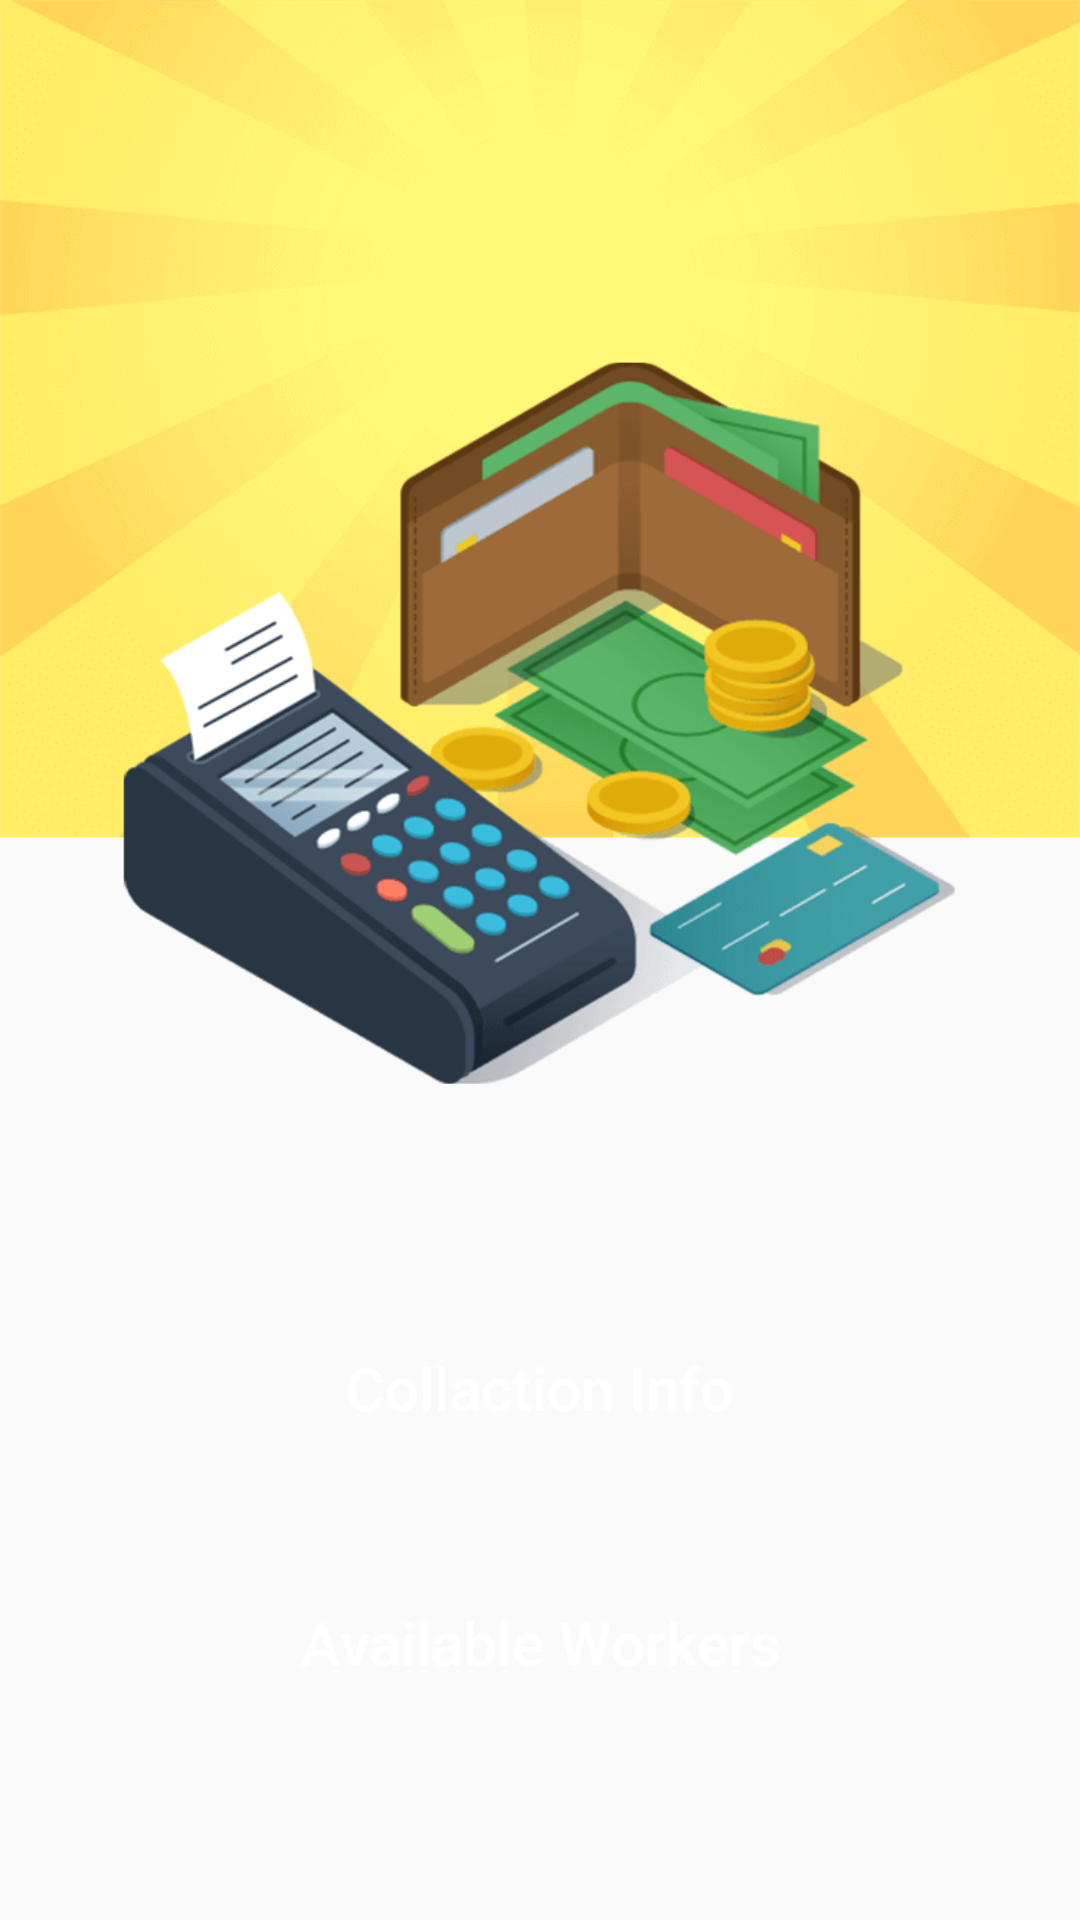

Produce the Android XML layout that renders to this screen, including the resource entries it uses.
<!-- AndroidManifest.xml: application theme AppTheme -->
<!-- res/layout/activity_collaction_info.xml -->
<?xml version="1.0" encoding="utf-8"?>
<RelativeLayout xmlns:android="http://schemas.android.com/apk/res/android"
    xmlns:app="http://schemas.android.com/apk/res-auto"
    xmlns:tools="http://schemas.android.com/tools"
    android:layout_width="match_parent"
    android:layout_height="match_parent"
    android:background="@drawable/home_loging2"
    tools:context="com.modifica.creditcollectorapp.Collaction_info">


    <Button
        android:id="@+id/button_coll_info"
        android:layout_width="wrap_content"
        android:layout_height="65dp"
        android:ems="18"
        android:background="@drawable/rcbutton"
        android:textColor="@color/font"
        android:textSize="20sp"
        android:layout_marginBottom="145dp"
        android:layout_alignParentBottom="true"
        android:layout_centerHorizontal="true"
        android:layout_marginLeft="40dp"
        android:layout_marginStart="40dp"
        android:textAllCaps="false"
        android:text="@string/CL_info" />

    <Button
        android:id="@+id/button_coll_aval"
        android:layout_width="wrap_content"
        android:layout_height="65dp"
        android:layout_centerHorizontal="true"
        android:layout_alignTop="@+id/button_coll_info"
        android:layout_marginTop="85dp"
        android:ems="18"
        android:background="@drawable/rcbutton"
        android:textColor="@color/font"
        android:textAllCaps="false"
        android:textSize="20sp"
        android:layout_marginLeft="40dp"
        android:layout_marginStart="40dp"
        android:text="@string/avalability" />

</RelativeLayout>
<!-- resources referenced by this layout -->
<resources>
  <color name="font">#ffffff</color>
  <!-- drawable home_loging2: png bitmap (drawable, 67519 bytes) -->
  <string name="CL_info">Collaction Info </string>
  <string name="avalability">Available Workers</string>
  <style name="AppTheme" parent="Theme.AppCompat.Light.NoActionBar">
          
          <item name="colorPrimary">@color/colorPrimary</item>
          <item name="colorPrimaryDark">@color/colorPrimaryDark</item>
          <item name="colorAccent">@color/colorAccent</item>
      </style>
  <color name="colorPrimary">#161823</color>
  <color name="colorPrimaryDark">#161823</color>
  <color name="colorAccent">#fbd000</color>
</resources>
